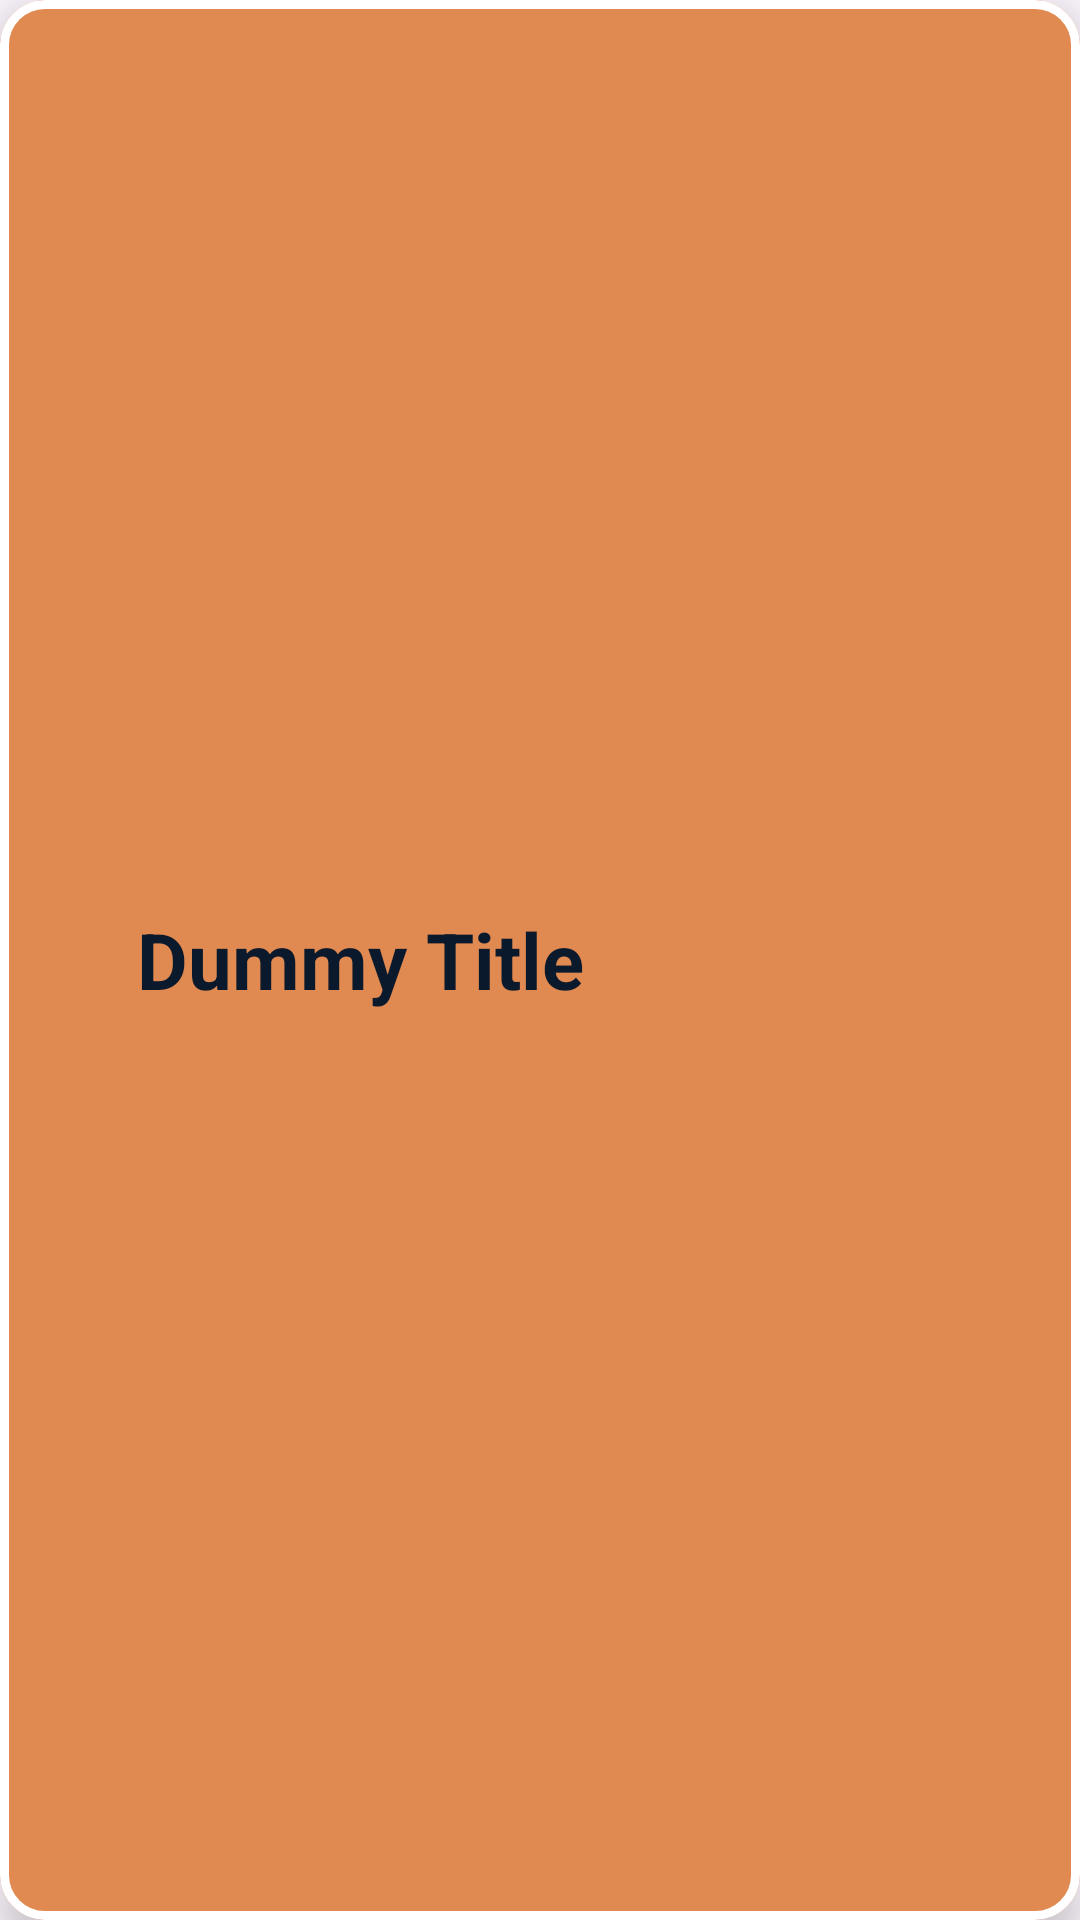

Layout XML and referenced resources for this Android screen:
<!-- AndroidManifest.xml: application theme Theme.EBlood_Bank_App -->
<!-- res/layout/home_list.xml -->
<?xml version="1.0" encoding="utf-8"?>
<com.google.android.material.card.MaterialCardView xmlns:android="http://schemas.android.com/apk/res/android"
    xmlns:app="http://schemas.android.com/apk/res-auto"
    android:layout_width="match_parent"
    android:layout_height="wrap_content"
    android:backgroundTint="#E08A51"
    android:clickable="true"
    android:focusable="true"
    app:strokeWidth="3dp"
    app:cardCornerRadius="15dp"
    app:cardElevation="8dp"
    android:layout_margin="6dp"
    android:padding="8dp"
    app:strokeColor="#FFFFFF">

    <androidx.constraintlayout.widget.ConstraintLayout
        android:layout_width="match_parent"
        android:layout_height="match_parent"
        android:orientation="horizontal">

        <TextView
            android:id="@+id/homename"
            android:layout_width="0dp"
            android:layout_height="0dp"
            android:text="Dummy Title"
            android:textSize="26sp"
            android:layout_margin="20dp"
            android:textStyle="bold"
            android:gravity="center"
            android:textColor="#0B192C"
            app:layout_constraintBottom_toBottomOf="parent"
            app:layout_constraintEnd_toStartOf="@+id/imageViewhome"
            app:layout_constraintStart_toStartOf="parent"
            app:layout_constraintTop_toTopOf="parent" />

        <ImageView
            android:id="@+id/imageViewhome"
            android:layout_width="120dp"
            android:layout_height="120dp"
            android:scaleType="fitXY"
            android:src="@drawable/ic_cover_logo"
            app:layout_constraintBottom_toBottomOf="parent"
            app:layout_constraintEnd_toEndOf="parent"
            app:layout_constraintTop_toTopOf="parent" />

    </androidx.constraintlayout.widget.ConstraintLayout>

</com.google.android.material.card.MaterialCardView>
<!-- resources referenced by this layout -->
<resources>
  <style name="Theme.EBlood_Bank_App" parent="Base.Theme.EBlood_Bank_App" />
  <style name="Base.Theme.EBlood_Bank_App" parent="Theme.Material3.DayNight.NoActionBar">
          <item name="android:windowIsTranslucent">true</item>
          
          
          <item name="android:statusBarColor">@color/background</item>
          <item name="materialAlertDialogTheme" />
      </style>
  <color name="background">#2E3B3E</color>
</resources>
